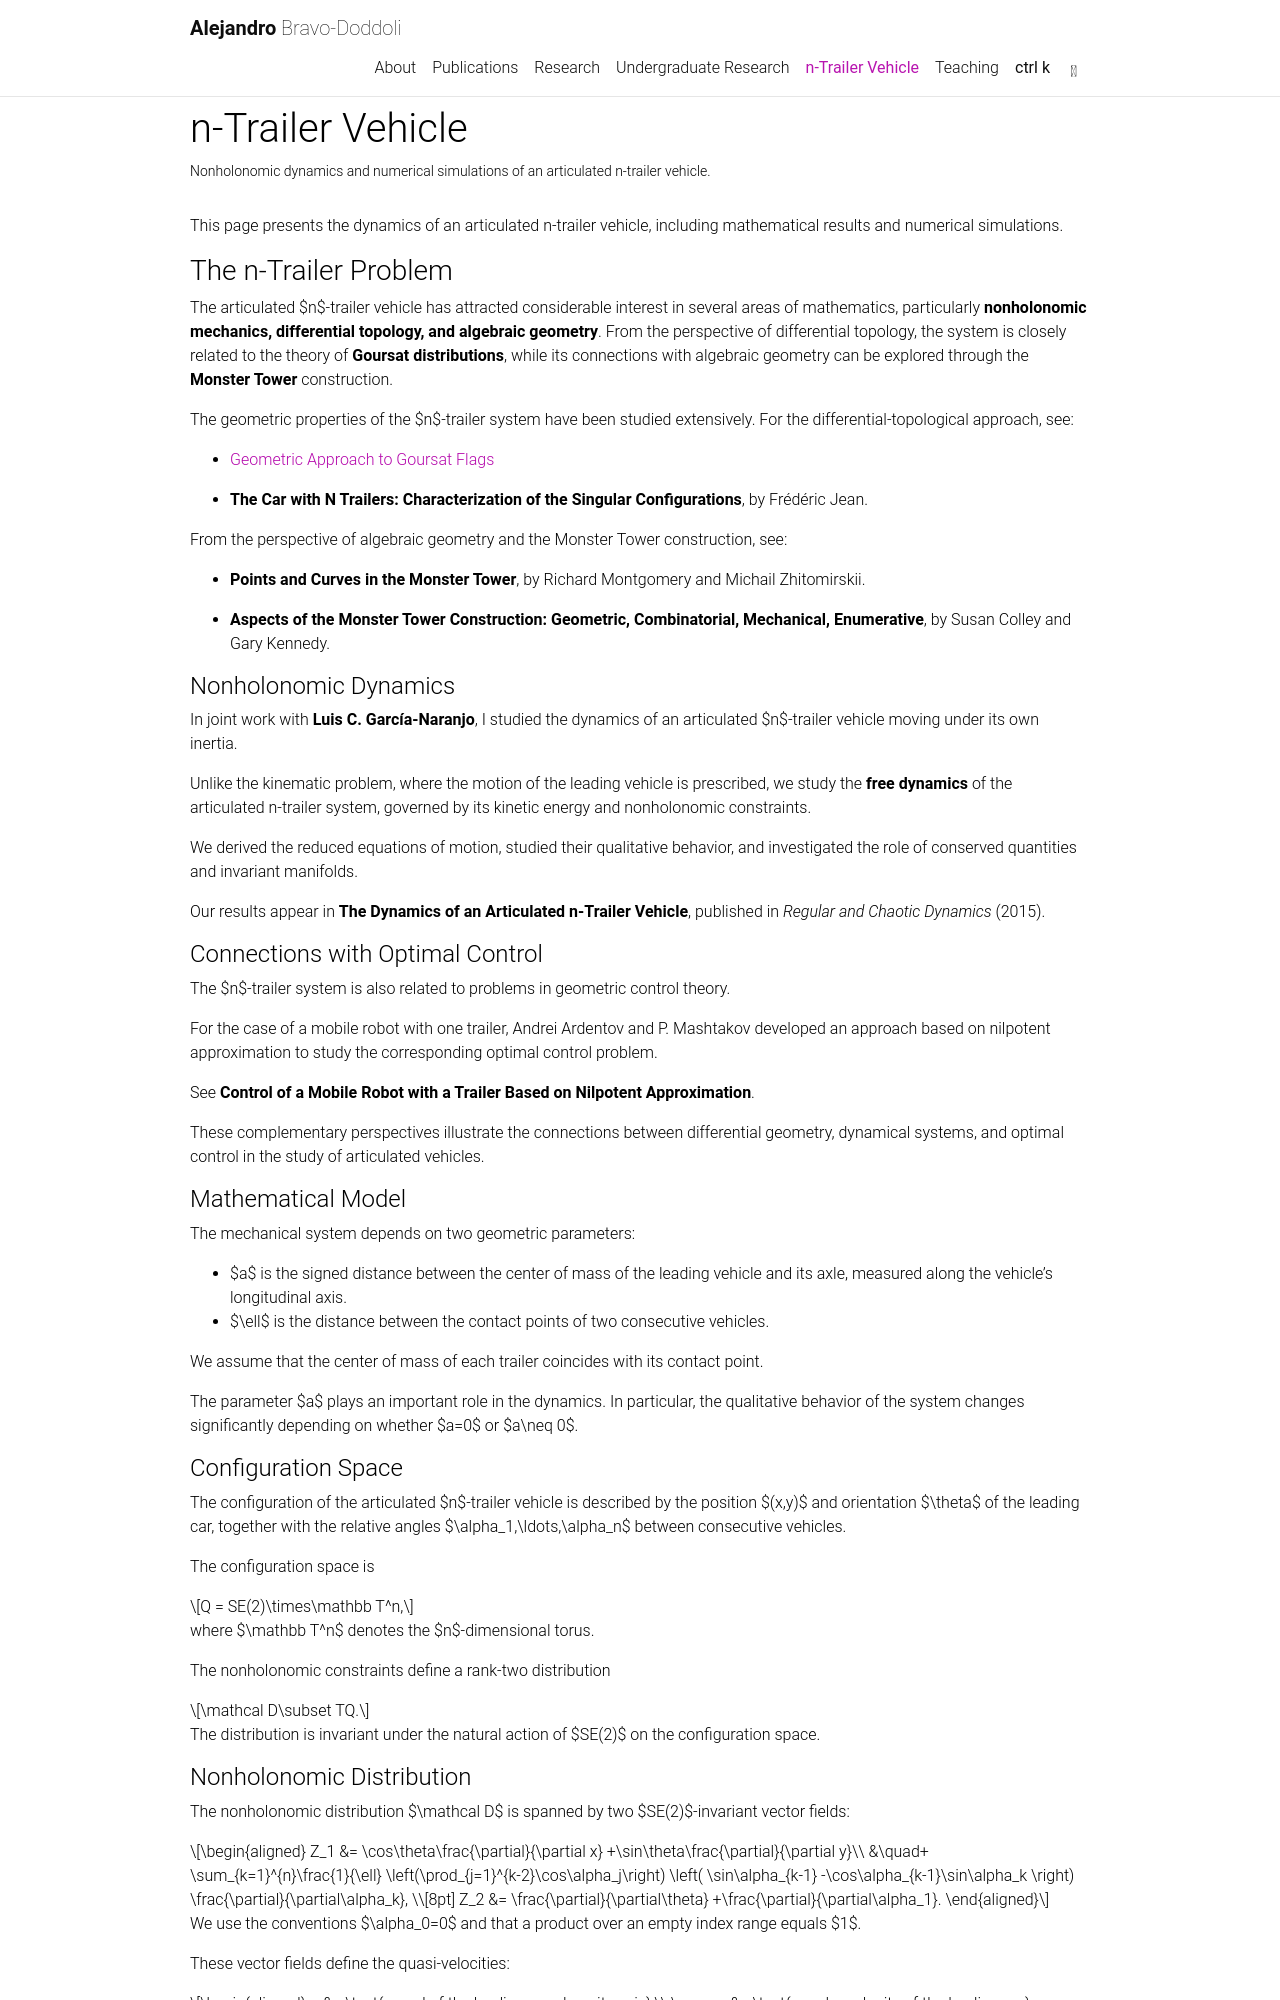

repository: abravodo-ship-it/abravodo-ship-it.github.io · page: n-trailer/index.html · generator: jekyll

---
layout: page
title: n-Trailer Vehicle
permalink: /n-trailer/
description: Nonholonomic dynamics and numerical simulations of an articulated n-trailer vehicle.
nav: true
nav_order: 5
math: true
---

This page presents the dynamics of an articulated n-trailer vehicle,
including mathematical results and numerical simulations.

### The n-Trailer Problem

The articulated $n$-trailer vehicle has attracted considerable
interest in several areas of mathematics, particularly
**nonholonomic mechanics, differential topology, and algebraic
geometry**. From the perspective of differential topology,
the system is closely related to the theory of **Goursat
distributions**, while its connections with algebraic geometry
can be explored through the **Monster Tower** construction.

The geometric properties of the $n$-trailer system have been
studied extensively. For the differential-topological approach,
see:

- [Geometric Approach to Goursat Flags]({{ '/assets/pdf/goursat.pdf' | relative_url }})

- [**The Car with N Trailers: Characterization of the Singular
  Configurations**](https://www.esaim-cocv.org/articles/cocv/abs/1996/01/cocv-Vol1.9/cocv-Vol1.9.html),
  by Frédéric Jean.

From the perspective of algebraic geometry and the Monster
Tower construction, see:

- [**Points and Curves in the Monster Tower**]({{ '/assets/pdf/Monster-April-08.pdf' | relative_url }}),
  by Richard Montgomery and Michail Zhitomirskii.

- [**Aspects of the Monster Tower Construction:
  Geometric, Combinatorial, Mechanical, Enumerative**]({{ '/assets/pdf/Leuven_lecture_notes.pdf' | relative_url }}),
  by Susan Colley and Gary Kennedy.

#### Nonholonomic Dynamics

In joint work with **Luis C. García-Naranjo**, I studied
the dynamics of an articulated $n$-trailer vehicle moving
under its own inertia.

Unlike the kinematic problem, where the motion of the leading 
vehicle is prescribed, we study the **free dynamics** of the articulated 
n-trailer system, governed by its kinetic energy and nonholonomic constraints.

We derived the reduced equations of motion, studied their
qualitative behavior, and investigated the role of conserved
quantities and invariant manifolds.

Our results appear in
[**The Dynamics of an Articulated n-Trailer Vehicle**](https://doi.org/10.1134/S1560354715050019),
published in *Regular and Chaotic Dynamics* (2015).

#### Connections with Optimal Control

The $n$-trailer system is also related to problems in
geometric control theory.

For the case of a mobile robot with one trailer,
Andrei Ardentov and P. Mashtakov developed an approach
based on nilpotent approximation to study the corresponding
optimal control problem.

See [**Control of a Mobile Robot with a Trailer Based on
Nilpotent Approximation**](https://public.websites.umich.edu/~abravodo/trailer-rus.pdf).

These complementary perspectives illustrate the connections between differential geometry, 
dynamical systems, and optimal control in the study of articulated vehicles.
